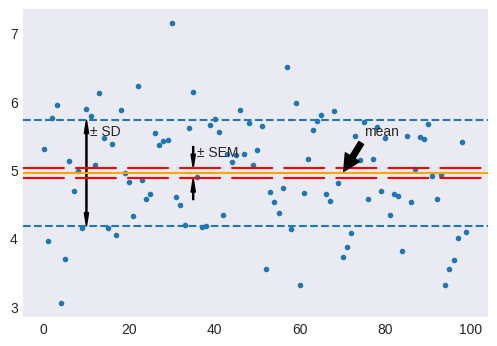

This figure's Python source: (Note: this script raises an exception after producing the figure.)
"""
[redacted]
[redacted]
"""

from os import path

import matplotlib.pyplot as plt
import numpy as np
from scipy import stats

plt.style.use("seaborn-v0_8-dark")

rng = np.random.default_rng(42)
x = rng.normal(size=100) + 5

std = np.std(x, ddof=1)
sem = stats.sem(x)

sd = np.mean(x) + std * np.r_[-1, 1]
se = np.mean(x) + sem * np.r_[-1, 1]

_, ax = plt.subplots(figsize=(6, 4))

ax.plot(x, ".")
ax.axhline(np.mean(x), color="orange")
ax.axhline(sd[0], ls="--")
ax.axhline(sd[1], ls="--")

dashes = [20, 5]
ax.axhline(se[0], ls="--", color="r").set_dashes(dashes)
ax.axhline(se[1], ls="--", color="r").set_dashes(dashes)

arrow = {
    "width": 0.25,
    "length_includes_head": True,
    "head_length": 0.2,
    "head_width": 1,
    "color": "k",
}

ax.arrow(10, np.mean(x), 0, std, **arrow)
ax.arrow(10, np.mean(x), 0, -std, **arrow)
ax.arrow(35, np.mean(x) - 5 * sem, 0, 4 * sem, **arrow)
ax.arrow(35, np.mean(x) + 5 * sem, 0, -4 * sem, **arrow)

ax.text(10, 5.5, " ± SD", fontsize="medium")
ax.text(35, 5.2, " ± SEM", fontsize="medium")
ax.annotate(
    text="mean",
    xy=(70, np.mean(x)),
    xycoords="data",
    fontsize="medium",
    xytext=(75, 5.5),
    textcoords="data",
    arrowprops={"facecolor": "black", "shrink": 0.05},
)

filename, extension = path.splitext(path.basename(__file__))
plt.savefig(f"../../images/funcs/{filename}.png")
plt.show()
